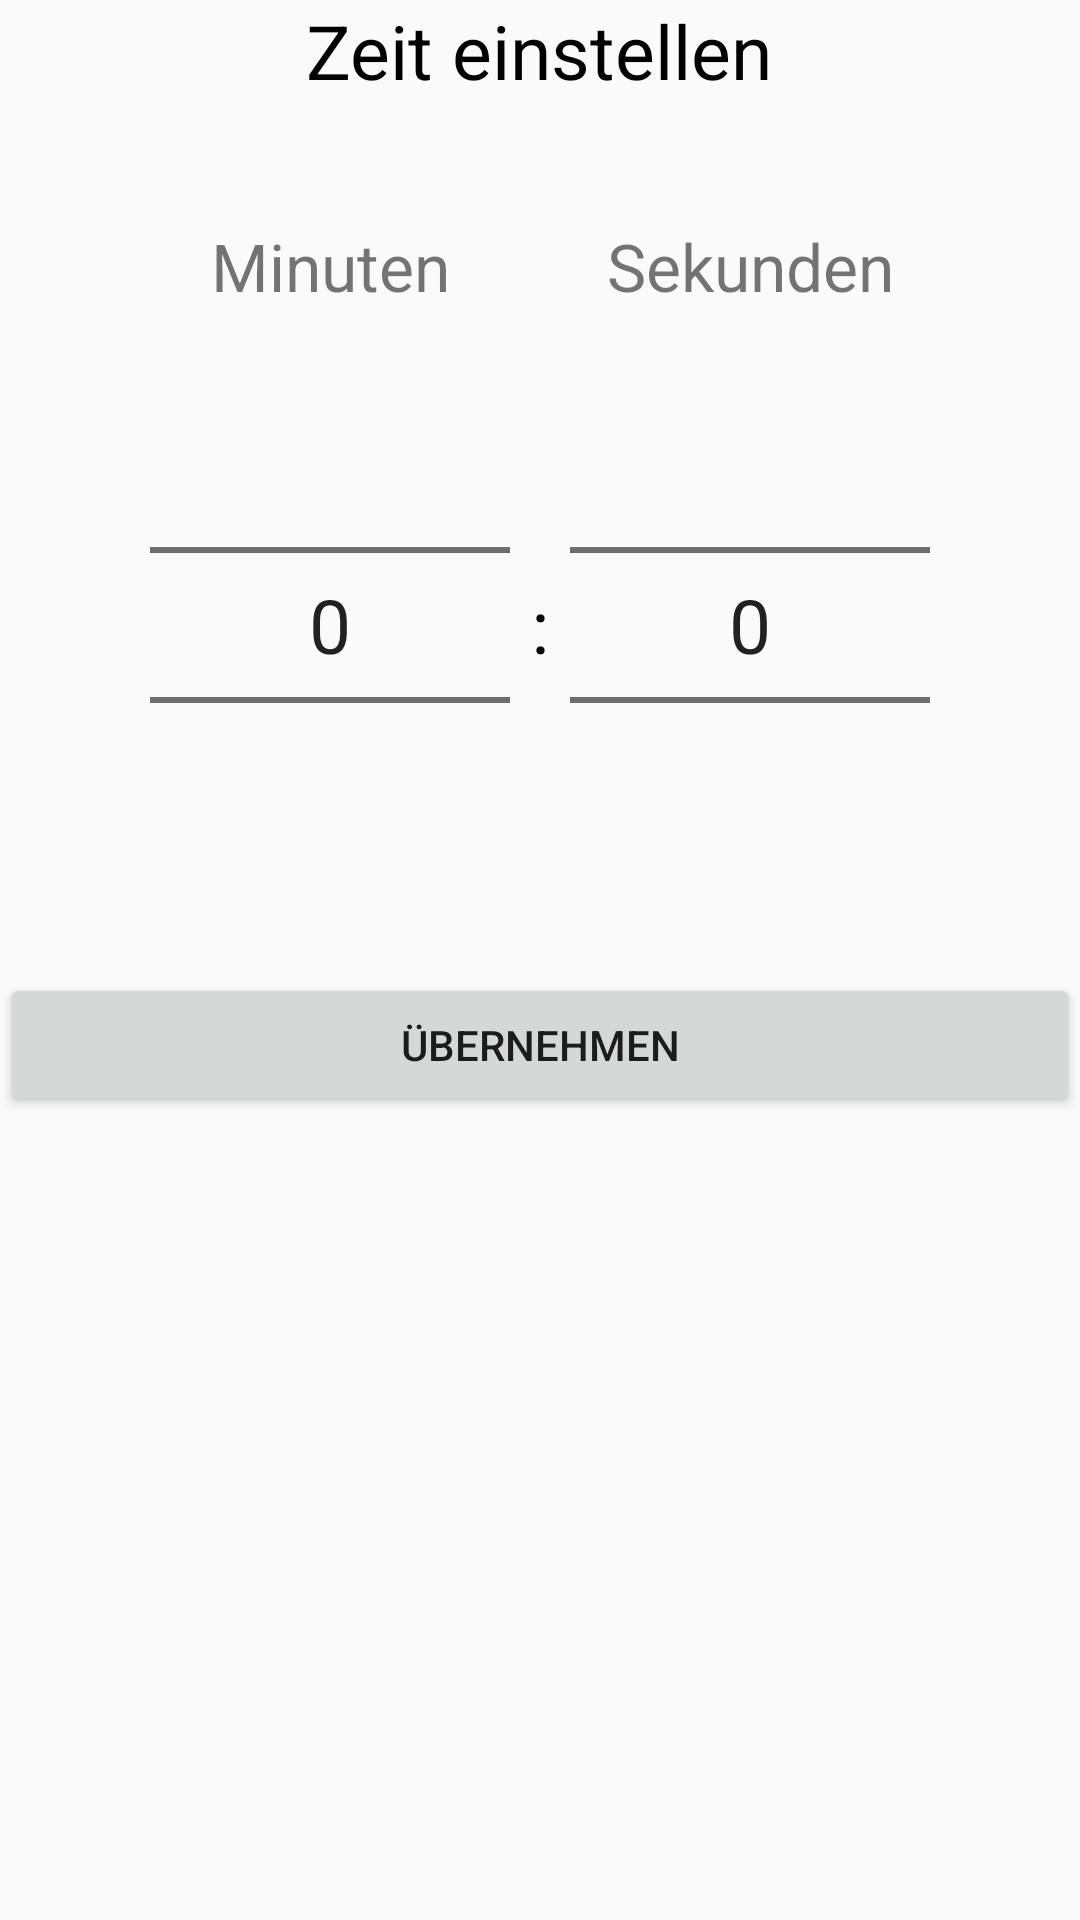

The Android layout XML behind this screen, and the referenced resources:
<!-- AndroidManifest.xml: application theme AppTheme -->
<!-- res/layout/fragment_edit_countdown.xml -->
<?xml version="1.0" encoding="utf-8"?>
<LinearLayout xmlns:android="http://schemas.android.com/apk/res/android"
    xmlns:tools="http://schemas.android.com/tools"
    android:id="@+id/edit_countdown"
    android:layout_width="wrap_content"
    android:layout_height="wrap_content"
    android:layout_gravity="center"
    android:orientation="vertical">


    <RelativeLayout
        android:layout_width="wrap_content"
        android:layout_height="wrap_content">

        <TextView
            android:layout_width="wrap_content"
            android:layout_height="wrap_content"
            android:layout_centerHorizontal="true"
            android:text="@string/fragmentTitle"
            android:textSize="25dp"
            android:textColor="@android:color/black"/>

        <GridLayout
            android:id="@+id/grid_layout"
            android:layout_width="wrap_content"
            android:layout_height="wrap_content"
            android:layout_centerInParent="true"
            android:columnCount="3">

            <TextView
                android:id="@+id/textMinutes"
                android:layout_width="120dp"
                android:layout_height="wrap_content"
                android:ems="10"
                android:text="@string/fragmentMinute"
                android:textAlignment="center"
                android:textSize="22dp" />

            <TextView android:layout_width="20dp" />

            <TextView
                android:id="@+id/textSeconds"
                android:layout_width="120dp"
                android:layout_height="wrap_content"
                android:ems="10"
                android:text="@string/fragmentSecond"
                android:textAlignment="center"
                android:textSize="22dp" />

            <NumberPicker
                android:id="@+id/numberPickerMinutes"
                android:layout_width="120dp"
                android:layout_marginTop="15dp"
                android:theme="@style/numberPickerText" />

            <TextView
                android:layout_width="20dp"
                android:layout_gravity="center_vertical"
                android:layout_marginTop="15dp"
                android:text=":"
                android:textAlignment="center"
                android:textColor="@android:color/black"
                android:theme="@style/numberPickerText" />

            <NumberPicker
                android:id="@+id/numberPickerSeconds"
                android:layout_width="120dp"
                android:layout_marginTop="15dp"
                android:theme="@style/numberPickerText" />
        </GridLayout>

        <Button
            android:id="@+id/okayBtn"
            android:layout_width="match_parent"
            android:layout_height="wrap_content"
            android:layout_below="@+id/grid_layout"
            android:layout_marginTop="100dp"
            android:text="@string/fragmentOkay_btn" />

    </RelativeLayout>

</LinearLayout>
<!-- resources referenced by this layout -->
<resources>
  <string name="fragmentMinute">Minuten</string>
  <string name="fragmentOkay_btn">Übernehmen</string>
  <string name="fragmentSecond">Sekunden</string>
  <string name="fragmentTitle">Zeit einstellen</string>
  <style name="numberPickerText">
          <item name="android:textSize">25dp</item>
          <item name="android:layout_height">90dp</item>
      </style>
  <style name="AppTheme" parent="Theme.AppCompat.Light.DarkActionBar">
          
          <item name="colorPrimary">@color/colorPrimary</item>
          <item name="colorPrimaryDark">@color/colorPrimaryDark</item>
          <item name="colorAccent">@color/colorAccent</item>
      </style>
  <!-- not gathered from this repository: default colours our renderer supplied (Android Studio template values) -->
  <color name="colorPrimary">#FF6200EE</color>
  <color name="colorPrimaryDark">#FF3700B3</color>
  <color name="colorAccent">#FF03DAC5</color>
</resources>
